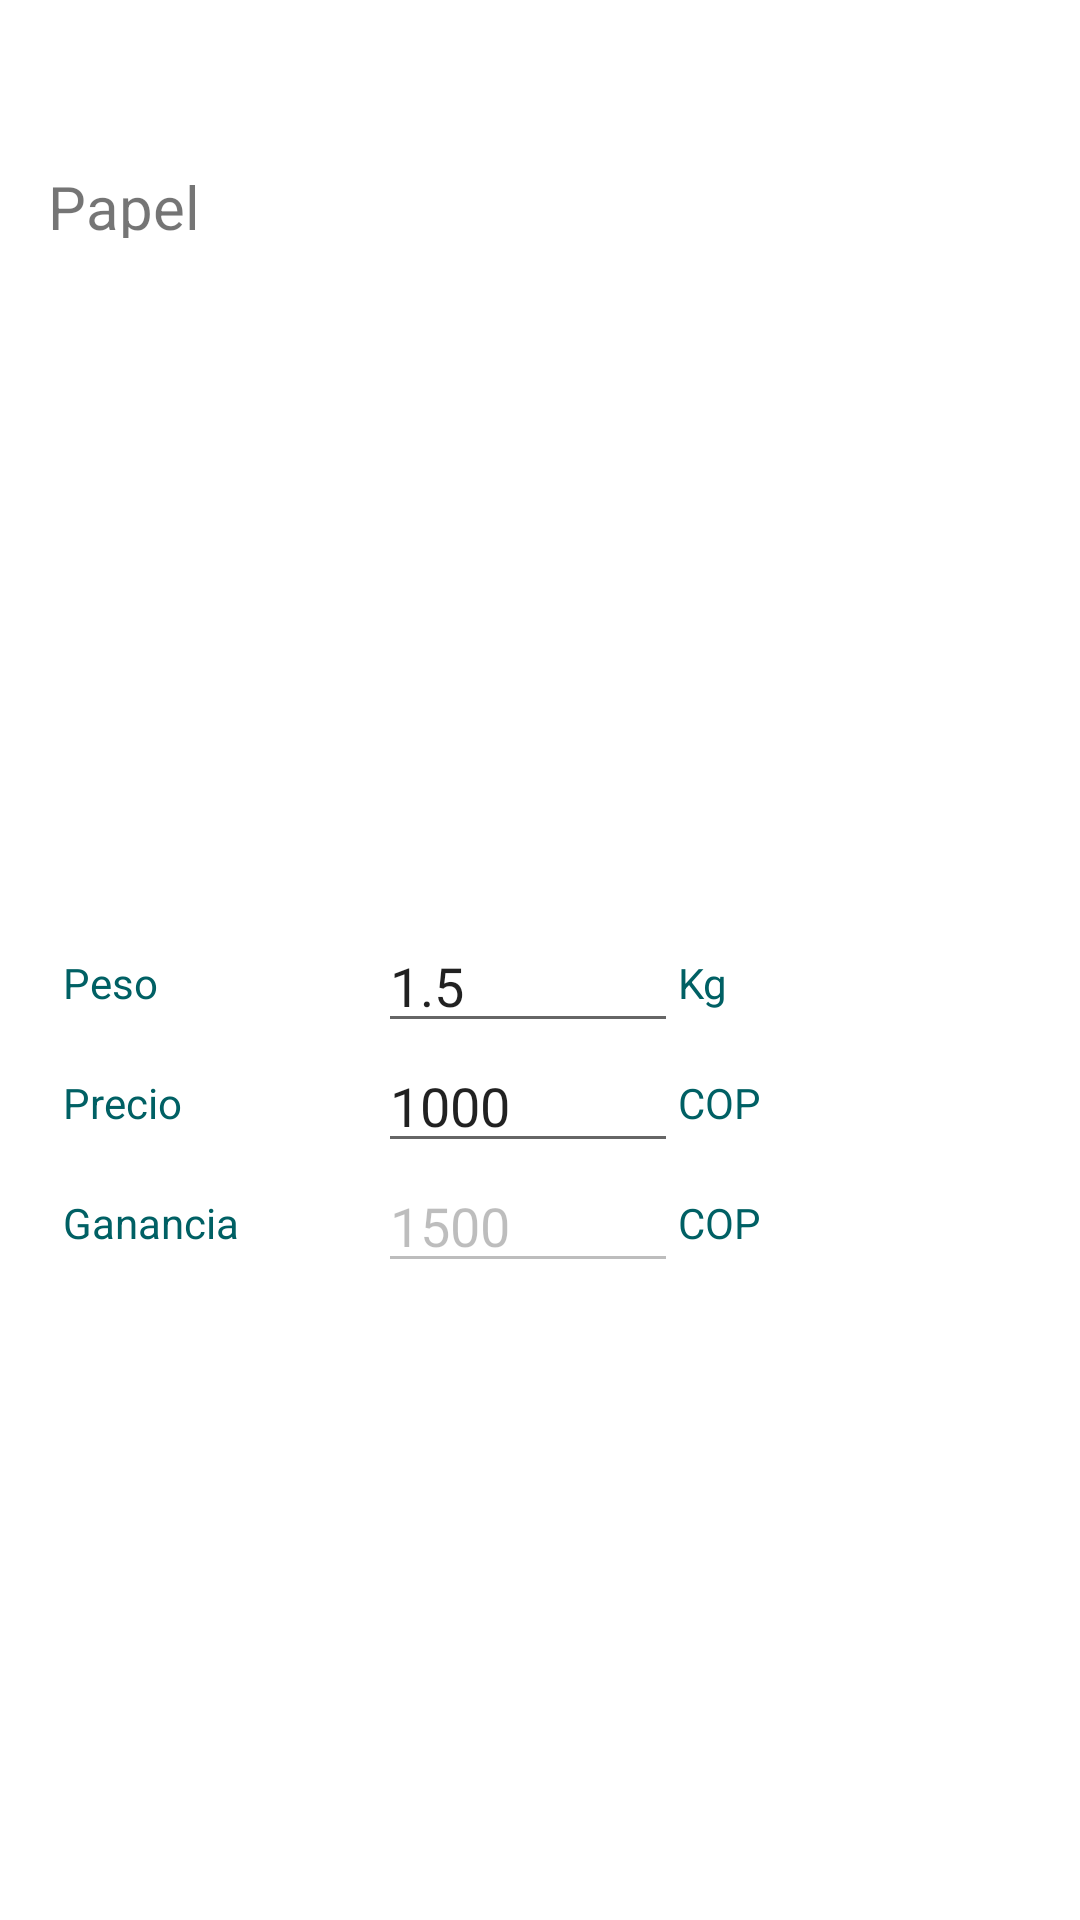

The Android layout XML behind this screen, and the referenced resources:
<!-- AndroidManifest.xml: application theme AppTheme -->
<!-- res/layout/registrar_material_reciclaje.xml -->
<?xml version="1.0" encoding="utf-8"?>
<androidx.constraintlayout.widget.ConstraintLayout xmlns:android="http://schemas.android.com/apk/res/android"
    xmlns:app="http://schemas.android.com/apk/res-auto"
    xmlns:tools="http://schemas.android.com/tools"
    android:layout_width="match_parent"
    android:layout_height="200dp">

    <TextView
        android:id="@+id/nombreMaterial"
        android:layout_width="0dp"
        android:layout_height="24dp"
        android:layout_marginStart="16dp"
        android:layout_marginEnd="10dp"
        android:text="Papel"
        android:textSize="20sp"
        app:layout_constraintBottom_toBottomOf="parent"
        app:layout_constraintEnd_toStartOf="@+id/linearLayout"
        app:layout_constraintHorizontal_bias="0.0"
        app:layout_constraintStart_toStartOf="parent"
        app:layout_constraintTop_toTopOf="parent"
        app:layout_constraintVertical_bias="0.09" />

    <LinearLayout
        android:id="@+id/linearLayout"
        android:layout_width="wrap_content"
        android:layout_height="wrap_content"
        android:layout_marginEnd="16dp"
        android:gravity="center_vertical"
        android:orientation="horizontal"
        app:layout_constraintBottom_toBottomOf="parent"
        app:layout_constraintEnd_toEndOf="parent"
        app:layout_constraintTop_toBottomOf="@+id/linearLayout2">

    </LinearLayout>

    <LinearLayout
        android:layout_width="0dp"
        android:layout_height="wrap_content"
        android:layout_marginStart="16dp"
        android:layout_marginTop="16dp"
        android:layout_marginEnd="16dp"
        android:orientation="vertical"
        app:layout_constraintBottom_toBottomOf="parent"
        app:layout_constraintEnd_toEndOf="parent"
        app:layout_constraintStart_toStartOf="parent"
        app:layout_constraintTop_toBottomOf="@+id/nombreMaterial">

        <LinearLayout
            android:layout_width="match_parent"
            android:layout_height="wrap_content"
            android:gravity="center_vertical"
            android:orientation="horizontal">

            <TextView
                android:id="@+id/textView5"
                android:layout_width="100dp"
                android:layout_height="wrap_content"
                android:paddingStart="5dp"
                android:text="Peso"
                android:textColor="#006064" />

            <EditText
                android:id="@+id/weight"
                android:layout_width="100dp"
                android:layout_height="40dp"
                android:layout_marginStart="10dp"
                android:ems="10"
                android:inputType="numberDecimal"
                android:text="1.5"
                android:textAlignment="textStart" />

            <TextView
                android:id="@+id/textView3"
                android:layout_width="wrap_content"
                android:layout_height="wrap_content"
                android:text="Kg"
                android:textColor="#006064" />
        </LinearLayout>

        <LinearLayout
            android:layout_width="match_parent"
            android:layout_height="wrap_content"
            android:gravity="center_vertical"
            android:orientation="horizontal">

            <TextView
                android:id="@+id/textView4"
                android:layout_width="100dp"
                android:layout_height="wrap_content"
                android:paddingStart="5dp"
                android:text="Precio"
                android:textColor="#006064" />

            <EditText
                android:id="@+id/price"
                android:layout_width="100dp"
                android:layout_height="40dp"
                android:layout_marginStart="10dp"
                android:ems="10"
                android:inputType="numberDecimal"
                android:text="1000"
                android:textAlignment="textStart" />

            <TextView
                android:id="@+id/textView3"
                android:layout_width="wrap_content"
                android:layout_height="wrap_content"
                android:text="COP"
                android:textColor="#006064" />
        </LinearLayout>

        <LinearLayout
            android:id="@+id/linearLayout2"
            android:layout_width="match_parent"
            android:layout_height="wrap_content"
            android:gravity="center_vertical"
            android:orientation="horizontal">

            <TextView
                android:id="@+id/textView6"
                android:layout_width="100dp"
                android:layout_height="wrap_content"
                android:paddingStart="5dp"
                android:text="Ganancia"
                android:textColor="#006064" />

            <EditText
                android:id="@+id/gain"
                android:layout_width="100dp"
                android:layout_height="40dp"
                android:layout_marginStart="10dp"
                android:ems="10"
                android:enabled="false"
                android:inputType="numberDecimal"
                android:text="1500"
                android:textAlignment="textStart" />

            <TextView
                android:id="@+id/textView3"
                android:layout_width="wrap_content"
                android:layout_height="wrap_content"
                android:text="COP"
                android:textColor="#006064" />
        </LinearLayout>

    </LinearLayout>

</androidx.constraintlayout.widget.ConstraintLayout>
<!-- resources referenced by this layout -->
<resources>

</resources>
